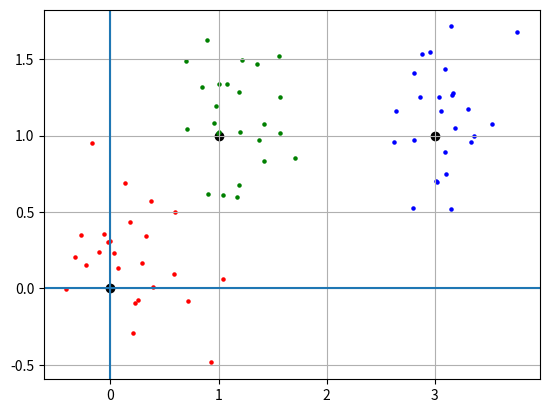
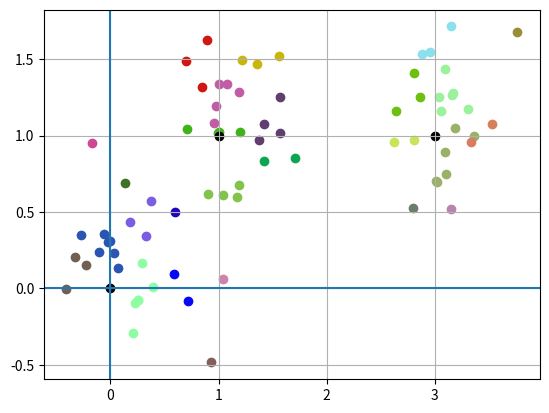

Generate these figures, in order, with matplotlib:
import matplotlib.pyplot as plt
import random as rand
import math

m = 0.1
sigma = 0.3
N = 25


def evklid2d(a = [],b = []):
    if a == b:
        return 666
    sum = 0
    for i,j in zip(a,b):
        sum += (i - j)**2
    return math.sqrt(sum)

def gen():
    eps = eps = math.sqrt(12/5) * (sum([rand.uniform(0,1) for i in range(5)]) - 5/2)
    return m + sigma * (0.01 * eps * (97 + eps ** 2))

data_0_0 = []
while (len(data_0_0) < 25):
    data_0_0.append([gen(),gen(),"r"])

data_1_1 = []
while (len(data_1_1) < 25):
    data_1_1.append([gen() + 1,gen() + 1,'g'])

data_3_1 = []
while (len(data_3_1) < 25):
    data_3_1.append([gen() + 3,gen() + 1, 'b'])





plt.figure()

for i in [[0,0],[1,1],[3,1]]:
    plt.scatter(i[0],i[1], color = "black")

for j in [data_0_0,data_1_1,data_3_1]:
    for i in j:
        plt.scatter(i[0],i[1], s = 5 , c = i[2])

plt.axvline(0)
plt.axhline(0)
plt.grid()








data = data_0_0 + data_1_1 + data_3_1
T = sigma




clusters = [
    {
        "xy" : [data[0][0], data[0][1]],
        "cluster" : [[data[0][0], data[0][1]],]
    },
]

for i in data:
    distances = []
    for j in clusters:
        distances.append(evklid2d(i,j["xy"]))

    # print(distances,'\t Дистанція')
    # print(min(distances),'\t мінімальна дистанція')
    # print(distances.index(min(distances)),'\t індекс мінімальної дистанції')
    # print(clusters[distances.index(min(distances))],'\t кластер, до якого відстань мінімальна')
    # print(clusters[distances.index(min(distances))]['xy'],'\t координата кластера')
    # print(clusters[distances.index(min(distances))]["cluster"],'\t кластер')

    if (min(distances) > T):
        clusters.append(
            {
                "xy" : [i[0],i[1]],
                "cluster" : [[i[0],i[1]],]
            }
        )
    else:
        clusters[distances.index(min(distances))]["cluster"].append([i[0],i[1]])









plt.figure()

for i in clusters:
    print(i)

for i in clusters:
    colors = [(rand.random(),rand.random(),rand.random())]
    for j in i['cluster']:
        plt.scatter(j[0],j[1], color = colors) #, s = 10)

for i in [[0,0],[1,1],[3,1]]:
    plt.scatter(i[0],i[1], color = "black")

plt.axvline(0)
plt.axhline(0)
plt.grid()




plt.show()
